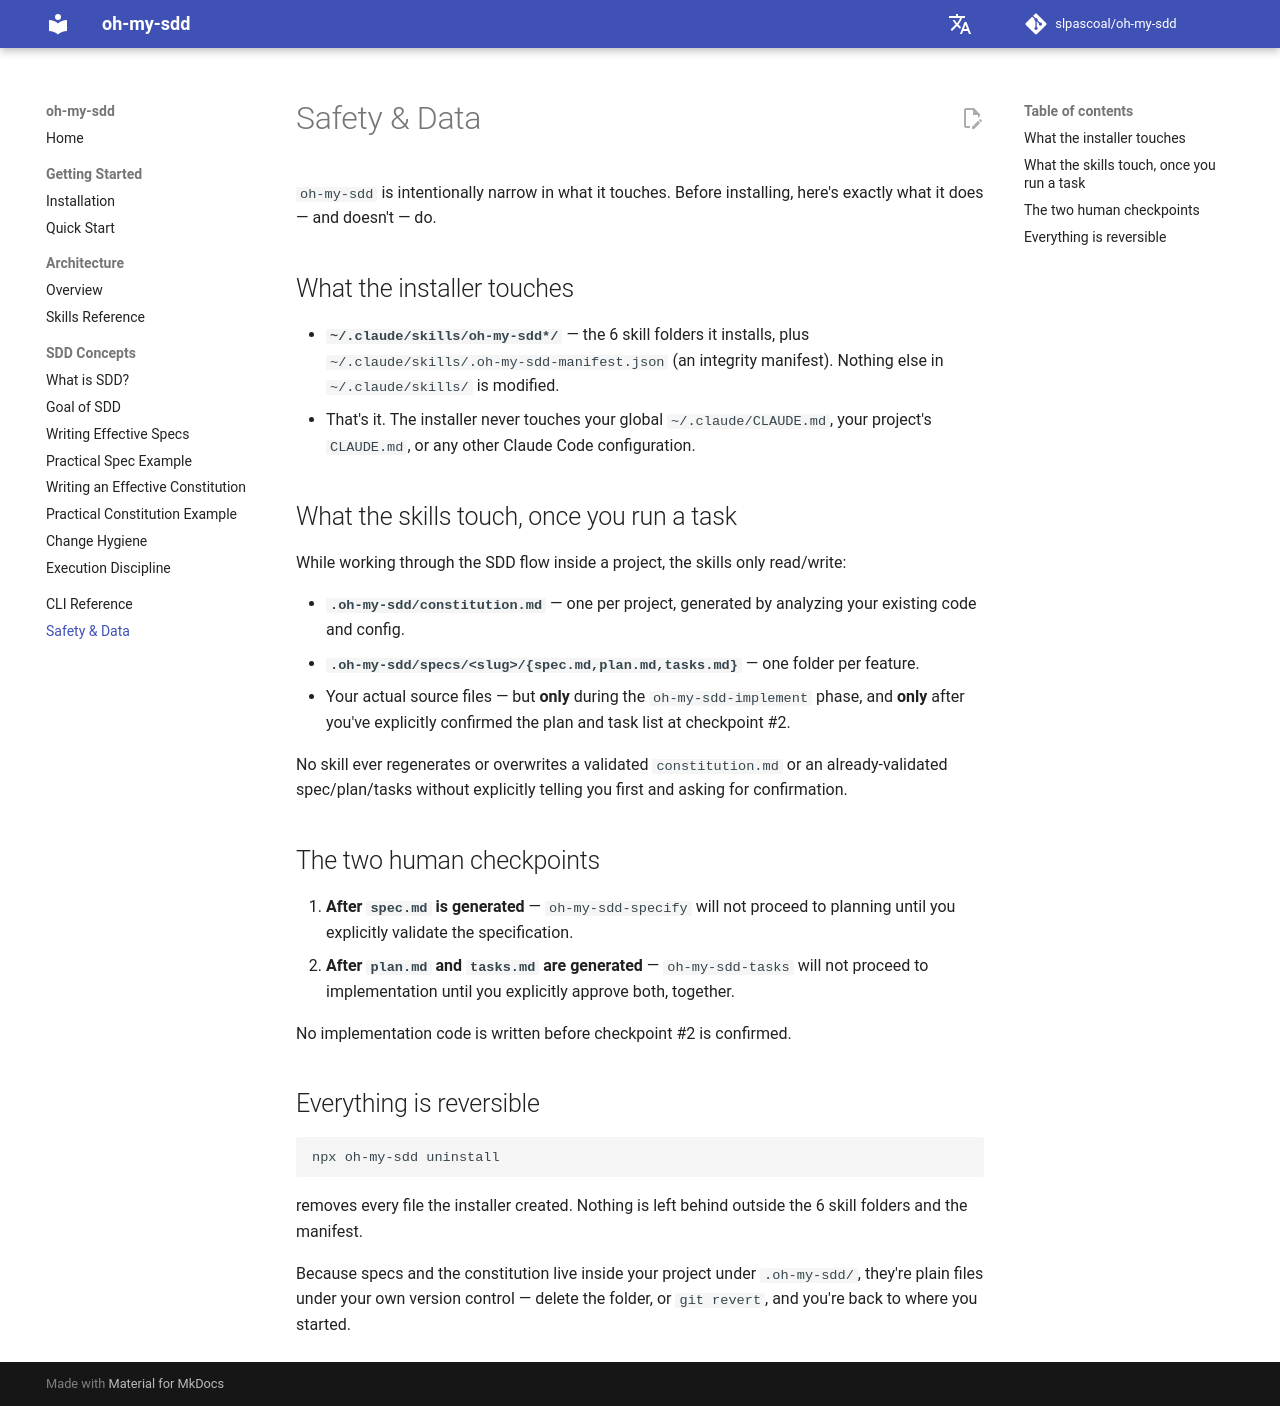

repository: slpascoal/oh-my-sdd · page: safety/index.html · generator: mkdocs

# Safety & Data

`oh-my-sdd` is intentionally narrow in what it touches. Before installing, here's exactly what it does — and doesn't — do.

## What the installer touches

- **`~/.claude/skills/oh-my-sdd*/`** — the 6 skill folders it installs, plus `~/.claude/skills/.oh-my-sdd-manifest.json` (an integrity manifest). Nothing else in `~/.claude/skills/` is modified.
- That's it. The installer never touches your global `~/.claude/CLAUDE.md`, your project's `CLAUDE.md`, or any other Claude Code configuration.

## What the skills touch, once you run a task

While working through the SDD flow inside a project, the skills only read/write:

- **`.oh-my-sdd/constitution.md`** — one per project, generated by analyzing your existing code and config.
- **`.oh-my-sdd/specs/<slug>/{spec.md,plan.md,tasks.md}`** — one folder per feature.
- Your actual source files — but **only** during the `oh-my-sdd-implement` phase, and **only** after you've explicitly confirmed the plan and task list at checkpoint #2.

No skill ever regenerates or overwrites a validated `constitution.md` or an already-validated spec/plan/tasks without explicitly telling you first and asking for confirmation.

## The two human checkpoints

1. **After `spec.md` is generated** — `oh-my-sdd-specify` will not proceed to planning until you explicitly validate the specification.
2. **After `plan.md` and `tasks.md` are generated** — `oh-my-sdd-tasks` will not proceed to implementation until you explicitly approve both, together.

No implementation code is written before checkpoint #2 is confirmed.

## Everything is reversible

```bash
npx oh-my-sdd uninstall
```

removes every file the installer created. Nothing is left behind outside the 6 skill folders and the manifest.

Because specs and the constitution live inside your project under `.oh-my-sdd/`, they're plain files under your own version control — delete the folder, or `git revert`, and you're back to where you started.
